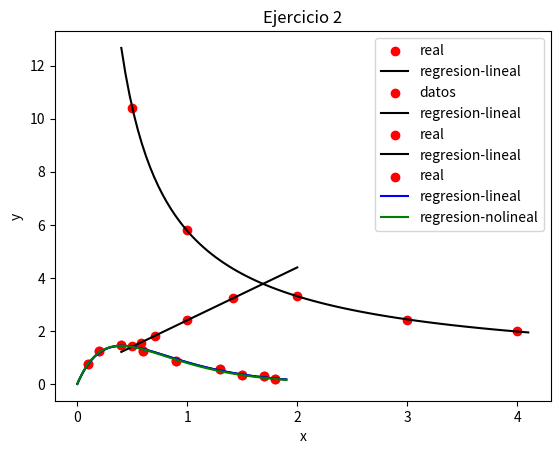

This figure's Python source:
#! /usr/bin/python3

import numpy as np
import matplotlib.pyplot as plt
import warnings
import math

warnings.filterwarnings("ignore")

def sustitucion_forward(A, b): #Usa la sustitucion Forward. Solo admite Matrices triangulares inferiores
    
    N = len(A)
    x = np.zeros((N,1),dtype=np.float64)  
    for i in range(N):
        suma=0
        for j in range (i):                     
            suma = suma + A[i,j]*x[j,0]
        x[i]=(b[i,0] - (suma))/A[i,i] 
        
    return x

def sustitucion_backward(A, b): #Usa la sustitucion backward. Admite matrices triangulares superiores    
    
    N = len(A)
    x=np.zeros((N,1),dtype=np.float64)
    for i in range(N-1,-1,-1):               
        suma=0
        for j in range (i+1,N):                 
            suma = suma + A[i,j]*x[j,0]
        x[i] = (b[i,0] - (suma))/A[i,i]     
        #print(x[i], i)
    return x 

def LU(A,b):                                
    N = len(A)                                
    L = np.zeros((N,N),dtype=np.float64)      #Se define la matriz L, inferior
    U = np.zeros((N,N),dtype=np.float64)      #Se define la matriz U, superior
    d = np.zeros((N,1),dtype=np.float64)      #Se define la matriz d
    x = np.zeros((N,1),dtype=np.float64)      
    for j in range(N):                      
        L[j,j]=1                            #Se inicializa la diagonal de L con unos
        for i in range (0,j+1):
            suma=0
            for k in range(i):              #Sumatoria de U
                suma=suma+L[i,k]*U[k,j]
            U[i,j]=(A[i,j]-suma)
        for i in range(j+1,N):
            suma=0
            for k in range(j):              #Sumatoria de L
                suma=suma+(L[i,k]*U[k,j])
            L[i,j]=(A[i,j]-suma)/(U[j,j])

    d = sustitucion_forward(L, b)                      
    x = sustitucion_backward(U, d)                     
    
    return x

def eliminacion_gauss(A,b):
    N = len(A)                                    
    x = np.zeros((N,1),np.float64)
    for k in range(N-1):
        p=k
        big=abs(A[k,k])                         
        for i in range(k+1,N):                  #Se busca en la columna de k,k
            dummy=abs(A[i,k])                   #Se guarda el valor buscando en la columna, para comparar
            if dummy>big:                       #Si encuentra un valor mas grande que el valor de la diagonal, lo cambia en la diagonal
                big=dummy
                p=i                             #Cambia la fila de la diagonal por esa

        if p!=k:                                #Si la p cambio entonces lleva toda la fila junto con ella
            for j in range(N):
                dummy=A[p,j]
                A[p,j]=A[k,j]
                A[k,j]=dummy

            dummy=b[p,0]
            b[p,0]=b[k,0]
            b[k,0]=dummy

        for i in range(k+1,N):                      
            factor=(A[i,k])/(A[k,k])                #Se recorre las filas partiendo de k+1
            for j in range(N):                      #Se recorre los indices de la colmunas para una fila i
                A[i,j]=(A[i,j])-(factor*(A[k,j]))   #Eliminación de Gauss elemento a elemento

            b[i,0]=(b[i,0])-(factor*b[k,0])         

        x = sustitucion_backward(A, b)

    return x

def regresion_lineal(x, y, xx):
    n1 = len(x)
    n2 = len(y)
    sum_x, sum_y, sum_xy, sum_x2, st, sr = 0, 0, 0, 0, 0, 0
    if n1==n2:
        for i in range(n1):
            sum_x = sum_x + x[i]
            sum_y = sum_y + y[i]
            sum_xy = sum_xy + x[i]*y[i]
            sum_x2 = sum_x2 + x[i]*x[i]
        xm = sum_x/n1
        ym = sum_y/n1
        a1 = (n1*sum_xy - sum_x*sum_y)/(n1*sum_x2 - sum_x**2)
        a0 = ym - a1*xm
        yy = a1*xx + a0
        for i in range(n1):
            st = st + (y[i] - ym)**2
            sr = sr + (y[i] - a0 - a1*x[i] )**2
        syx = math.sqrt(st/(n1-2))
        r2 = (st-sr)/st
    else:
        print("Verificar longitudes de x e y")

    return yy, a0, a1, r2, syx

def Regresion_Lineal_Multiple(X1,X2,X3,Y,x1,x2,x3):
	n = len(X1)
	A = np.zeros((4,4), dtype=np.float64)
	b = np.zeros(4, dtype=np.float64)
	X0 = np.ones(n)
	X = [ X0,X1,X2,X3 ]
	for i in range(4):
		for j in range(i,4):
			A[i,j] = sum(X[i]*X[j])
			A[j,i] = A[i,j]
		b[i] = sum(X[i]*Y)
	a0, a1, a2, a3 = LU(A,b)
	st = sum( (Y- sum(Y)/n)**2 )
	sr = sum( (Y -a0 -a1*X1 -a2*X2 - a3*X3)**2 )
	r = np.sqrt((st-sr)/st)
    
	return [a0,a1,a2,a3,r], a0 + a1*x1 + a2*x2 + a3*x3

def dfda0(x, a1):
    return x*np.exp(a1*x)

def dfda1(x, a0, a1):
    return a0*(x**2)*np.exp(a1*x)

def regress_no_lineal(x, y, a0, a1, err, maxiter):
    
    size = len(x)

    Ea=err+1
    i=0
    
    #a_old = np.zeros((2,1),dtype=np.float64)
    a_new = np.zeros((2,1),dtype=np.float64)
    a_new[0] = a0
    a_new[1] = a1
    
    while Ea>err and i<maxiter:
        
        D = np.zeros((size,1),dtype=np.float64)
        
        Z = np.zeros((size,2),dtype=np.float64)
        
        for i in range(size):
            D[i] = y[i] - f2(x[i], a0, a1)
                
        for i in range(size):
            Z[i,0] = dfda0(x[i], a1)
        for i in range(size):
            Z[i,1] = dfda1(x[i], a0, a1)    
        
        Z_T = np.transpose(Z)
        Z_TZ = np.dot(Z_T, Z)
        Z_TD = np.dot(Z_T, D)
        
        Sol = eliminacion_gauss(Z_TZ,Z_TD)
        
        a_old = Sol + a_new

        i = i + 1
        Ea=np.linalg.norm(a_old-a_new)/np.linalg.norm(a_old)     
        
        a_new = np.copy(a_old)
        
        a0 = a_new[0] 
        a1 = a_new[1]    
        
    a0 = float(a_old[0])
    a1 = float(a_old[1])
    
    return a0, a1

###############################################################################
################################# Ejercicio 1 #################################
###############################################################################

x = np.array([0.5, 1, 2, 3, 4 ],dtype=np.float64) 

y = np.array([10.4, 5.8, 3.3, 2.4, 2 ],dtype=np.float64) 

plt.scatter(x, y, color = 'red', label = "real")
plt.grid()

xx = np.linspace(0.4,4.1,100)

x1 = 1/np.sqrt(x)

y1 = np.sqrt(y)

y11 = regresion_lineal(x1, y1, xx)

def cambio(a0, a1):
    b = 1/a0
    a = a1*b
    return a, b

def f1(x, a, b):
    return ((a+np.sqrt(x))/(b*np.sqrt(x)))**2

CV = cambio(y11[1], y11[2])

print("Problema 1")
print("Valor de a: ", CV[0])
print("Valor de b: ", CV[1])

plt.plot(xx, f1(xx, CV[0], CV[1]), color = "black", label = 'regresion-lineal')
plt.title("Ejercicio 1 - Curva")
plt.legend()
plt.xlabel("x")
plt.ylabel("y")
plt.show()

xx1 = np.linspace(0.4,2,100)

def lineal(x, a0, a1):
    return x*a1 + a0

plt.scatter(x1, y1, color = "red", label = 'datos')
plt.plot(xx1,lineal(xx1,y11[1], y11[2] ) ,color = "black", label = 'regresion-lineal')
plt.title("Ejercicio 1 - Linealizado")
plt.legend()
plt.xlabel("x")
plt.ylabel("y")
plt.grid()
plt.show()

###############################################################################
################################# Ejercicio 2 #################################
###############################################################################

# Parte 1

x2 = np.array([0.1, 0.2, 0.4, 0.6, 0.9, 1.3, 1.5, 1.7, 1.8],dtype=np.float64) 

y2 = np.array([0.75, 1.25, 1.45, 1.25, 0.85, 0.55, 0.35, 0.28, 0.18],dtype=np.float64) 

plt.scatter(x2, y2, color = 'red', label = "real")
plt.grid()

xx2 = np.linspace(0, 1.9, 100)

y22 = np.log(y2/x2)

y22 = regresion_lineal(x2, y22, xx2)

def cambio2(a0, a1):
    a = np.exp(a0)
    b = a1
    return a, b
 
def f2(x, alpha, betha):
    return alpha*x*np.exp(betha*x)

CV2 = cambio2(y22[1], y22[2])
print("Problema 2 - Parte 1")
print("Valor de a: ", CV2[0])
print("Valor de b: ", CV2[1])

plt.plot(xx2, f2(xx2, CV2[0], CV2[1]), color = "black", label = 'regresion-lineal')
plt.title("Ejercicio 2")
plt.legend()
plt.xlabel("x")
plt.ylabel("y")
plt.show()

# Parte 2

print("Problema 2 - Parte 2")

x = np.linspace(0, 1.9, 100)

x2 = np.array([0.1, 0.2, 0.4, 0.6, 0.9, 1.3, 1.5, 1.7, 1.8])
y2 = np.array([0.75, 1.25, 1.45, 1.25, 0.85, 0.55, 0.35, 0.28, 0.18])

a0_i = 1
a1_i = 1
err = 10**-6
maxiter = 100

S_N = regress_no_lineal(x2, y2, a0_i, a1_i, err, maxiter)

print("Valor de a: ", S_N[0])
print("Valor de b: ", S_N[1])

plt.scatter(x2, y2, color = 'red', label = "real")
plt.plot(xx2, f2(xx2, CV2[0], CV2[1]), color = "blue", label = 'regresion-lineal')
plt.plot(xx2, f2(xx2, S_N[0], S_N[1]), color = "green", label = 'regresion-nolineal')
plt.title("Ejercicio 2")
plt.legend()
plt.xlabel("x")
plt.ylabel("y")
plt.grid()
plt.show()


